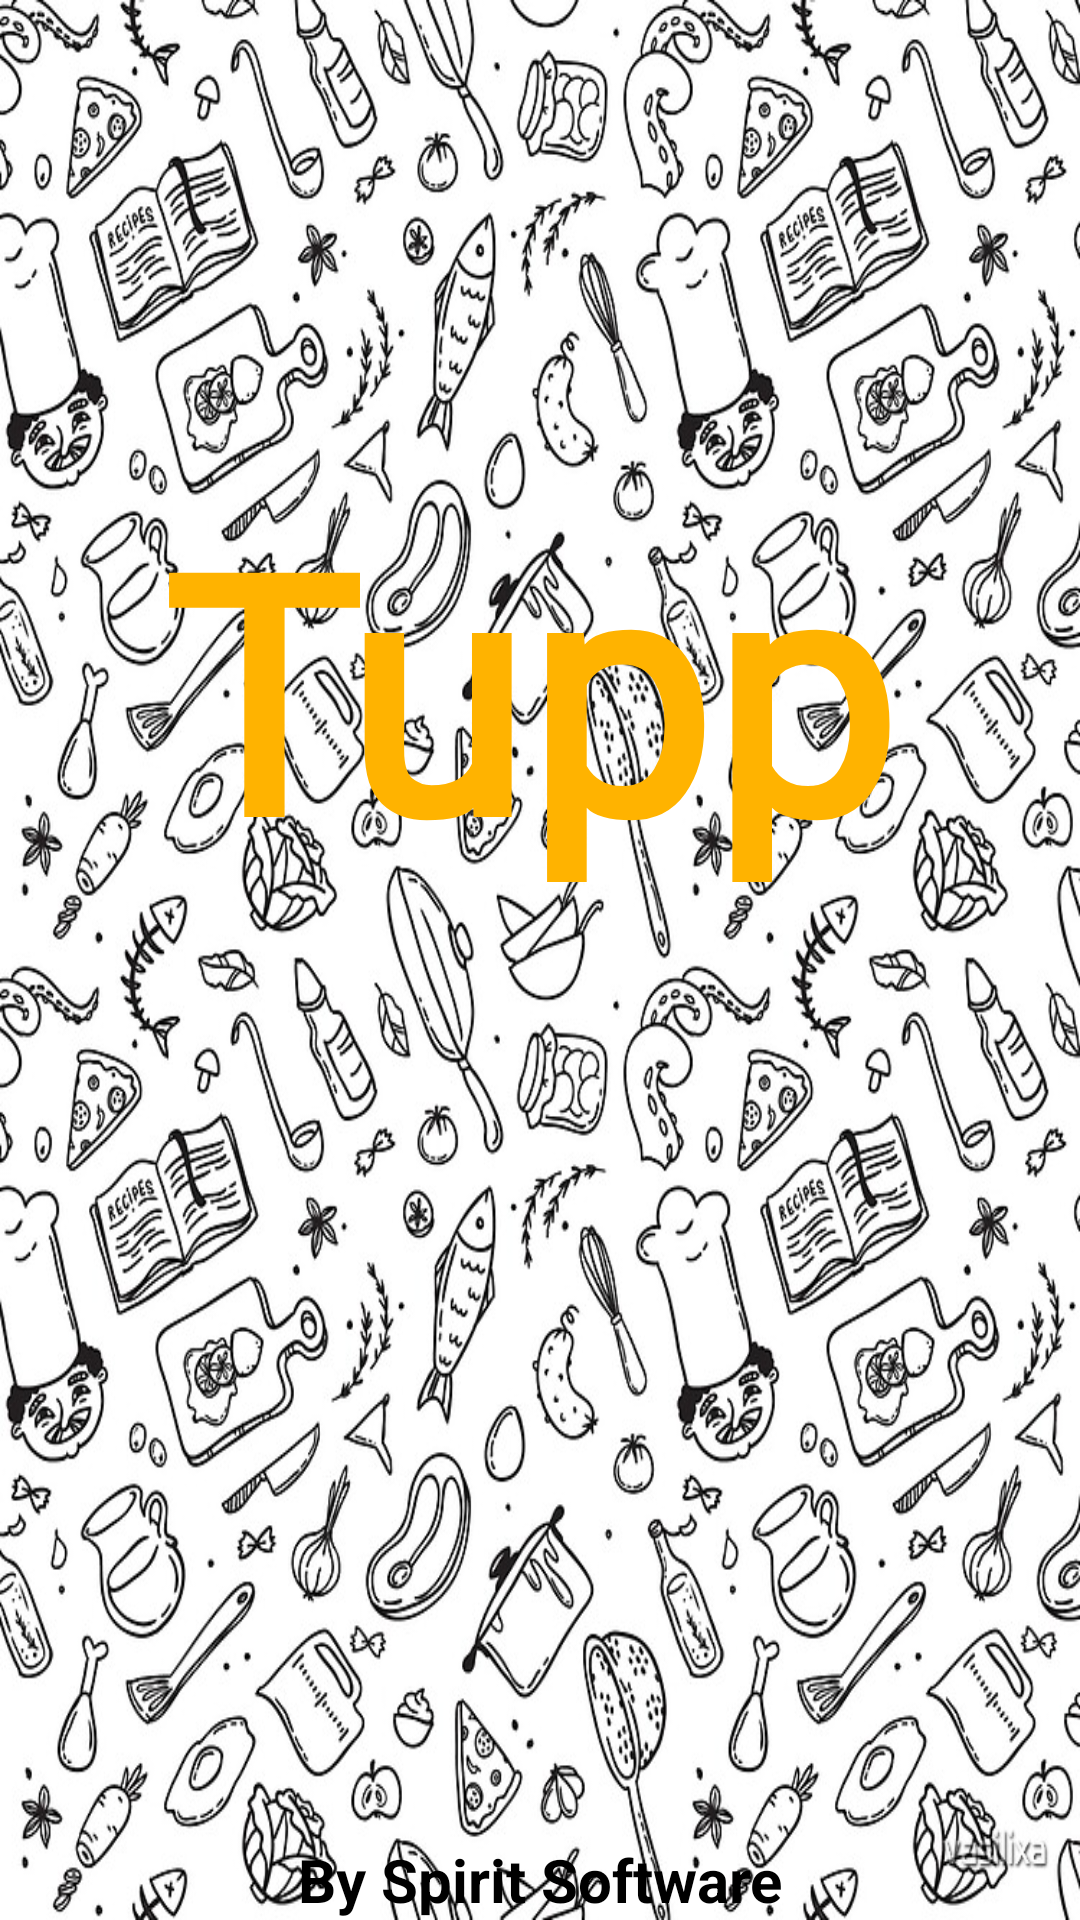

Android layout source for this screen:
<!-- AndroidManifest.xml: application theme Theme.RecipePro -->
<!-- res/layout/activity_splash_screen.xml -->
<?xml version="1.0" encoding="utf-8"?>
<androidx.constraintlayout.widget.ConstraintLayout xmlns:android="http://schemas.android.com/apk/res/android"
    xmlns:app="http://schemas.android.com/apk/res-auto"
    xmlns:tools="http://schemas.android.com/tools"
    android:layout_width="match_parent"
    android:layout_height="match_parent"
    android:background="#000">


    <ImageView
        android:id="@+id/logo"
        android:layout_width="wrap_content"
        android:layout_height="wrap_content"
        android:layout_alignParentStart="true"
        android:layout_alignParentEnd="true"
        android:scaleType="fitXY"
        android:src="@drawable/coocking_sp_screen2"
        app:layout_constraintBottom_toBottomOf="parent"
        app:layout_constraintEnd_toEndOf="parent"
        app:layout_constraintStart_toStartOf="parent"
        app:layout_constraintTop_toTopOf="parent" />

    <TextView
        android:id="@+id/textView12"
        android:layout_width="fill_parent"
        android:layout_height="wrap_content"
        android:layout_alignParentBottom="true"
        android:gravity="center_horizontal"
        android:text="By Spirit Software"
        android:textColor="@color/black"
        android:textSize="20sp"
        android:textStyle="bold"
        app:layout_constraintBottom_toBottomOf="parent"
        app:layout_constraintEnd_toEndOf="parent"
        app:layout_constraintStart_toStartOf="parent" />

    <TextView
        android:id="@+id/textView11"
        android:layout_width="253dp"
        android:layout_height="138dp"
        android:layout_above="@id/logo"
        android:layout_alignParentStart="true"
        android:layout_alignParentEnd="true"
        android:fontFamily="@font/allan"
        android:text="Tupper"
        android:textColor="#FFB300"
        android:textSize="110sp"
        android:textStyle="bold"
        app:layout_constraintBottom_toBottomOf="parent"
        app:layout_constraintEnd_toEndOf="parent"
        app:layout_constraintStart_toStartOf="parent"
        app:layout_constraintTop_toTopOf="parent"
        app:layout_constraintVertical_bias="0.311" />

    <ProgressBar
        android:id="@+id/progressBar"
        style="@android:style/Widget.DeviceDefault.Light.ProgressBar.Inverse"
        android:layout_width="wrap_content"
        android:layout_height="wrap_content"
        android:layout_marginBottom="16dp"
        app:layout_constraintBottom_toTopOf="@+id/textView12"
        app:layout_constraintEnd_toEndOf="parent"
        app:layout_constraintHorizontal_bias="0.498"
        app:layout_constraintStart_toStartOf="parent"
        app:layout_constraintTop_toTopOf="@+id/logo"
        app:layout_constraintVertical_bias="0.933" />


</androidx.constraintlayout.widget.ConstraintLayout>
<!-- resources referenced by this layout -->
<resources>
  <!-- drawable coocking_sp_screen2: jpg bitmap (drawable-v24, 269192 bytes) -->
  <style name="Theme.RecipePro" parent="Theme.MaterialComponents.Light.NoActionBar">
          
          <item name="colorPrimary">#FFAB00</item>
          <item name="colorPrimaryVariant">#FFC653</item>
          <item name="colorOnPrimary">@color/white</item>
          
          <item name="colorSecondary">#FF4D4D</item>
          <item name="colorSecondaryVariant">#F86E68</item>
          <item name="colorOnSecondary">@color/black</item>
          
          <item name="android:statusBarColor" tools:targetApi="l">?attr/colorPrimaryVariant</item>
          
      </style>
  <!-- not gathered from this repository: default colours our renderer supplied (Android Studio template values) -->
  <color name="black">#FF000000</color>
  <color name="white">#FFFFFFFF</color>
</resources>
